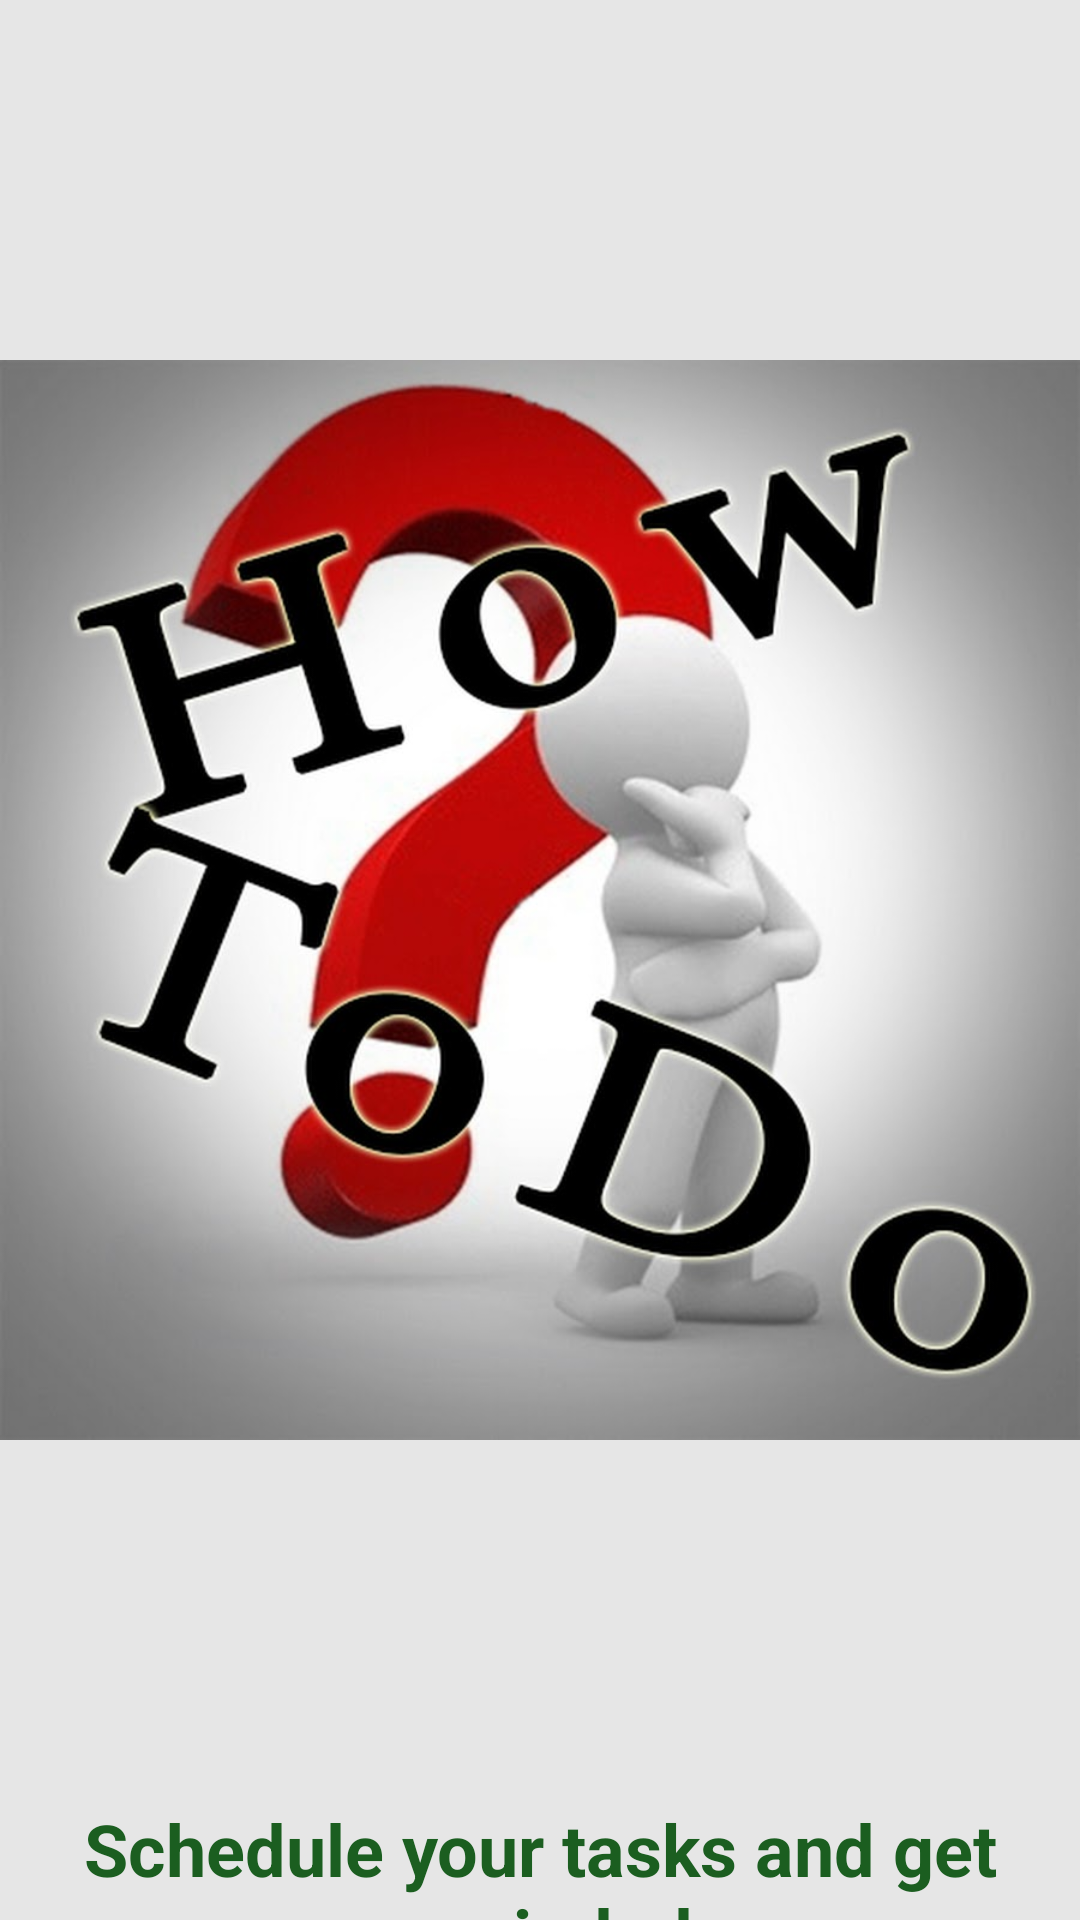

This screen was rendered from an Android layout file. Write that file and the resources it references.
<!-- AndroidManifest.xml: activity theme Theme.AppCompat.NoActionBar -->
<!-- res/layout/activity_start.xml -->
<?xml version="1.0" encoding="utf-8"?>
<androidx.constraintlayout.widget.ConstraintLayout xmlns:android="http://schemas.android.com/apk/res/android"
    xmlns:app="http://schemas.android.com/apk/res-auto"
    xmlns:tools="http://schemas.android.com/tools"
    android:layout_width="match_parent"
    android:layout_height="match_parent"
    android:background="@color/lightGray"
    tools:context=".StartActivity">

    <ImageView
        android:id="@+id/todo_image"
        android:layout_width="match_parent"
        android:layout_height="600dp"
        android:contentDescription="Simple todo image"
        android:src="@drawable/todo_image"
        app:layout_constraintEnd_toEndOf="parent"
        app:layout_constraintStart_toStartOf="parent"
        app:layout_constraintTop_toTopOf="parent" />

    <TextView
        android:layout_width="wrap_content"
        android:layout_height="wrap_content"
        android:gravity="center"
        android:text="Schedule your tasks and get reminded"
        android:textColor="@color/green"
        android:textSize="24sp"
        android:textStyle="bold"
        app:layout_constraintEnd_toEndOf="parent"
        app:layout_constraintStart_toStartOf="parent"
        app:layout_constraintTop_toBottomOf="@id/todo_image" />
</androidx.constraintlayout.widget.ConstraintLayout>
<!-- resources referenced by this layout -->
<resources>
  <color name="green">#1B5E20</color>
  <color name="lightGray">#E6E6E6</color>
  <!-- drawable todo_image: png bitmap (drawable-v24, 663102 bytes) -->
</resources>
